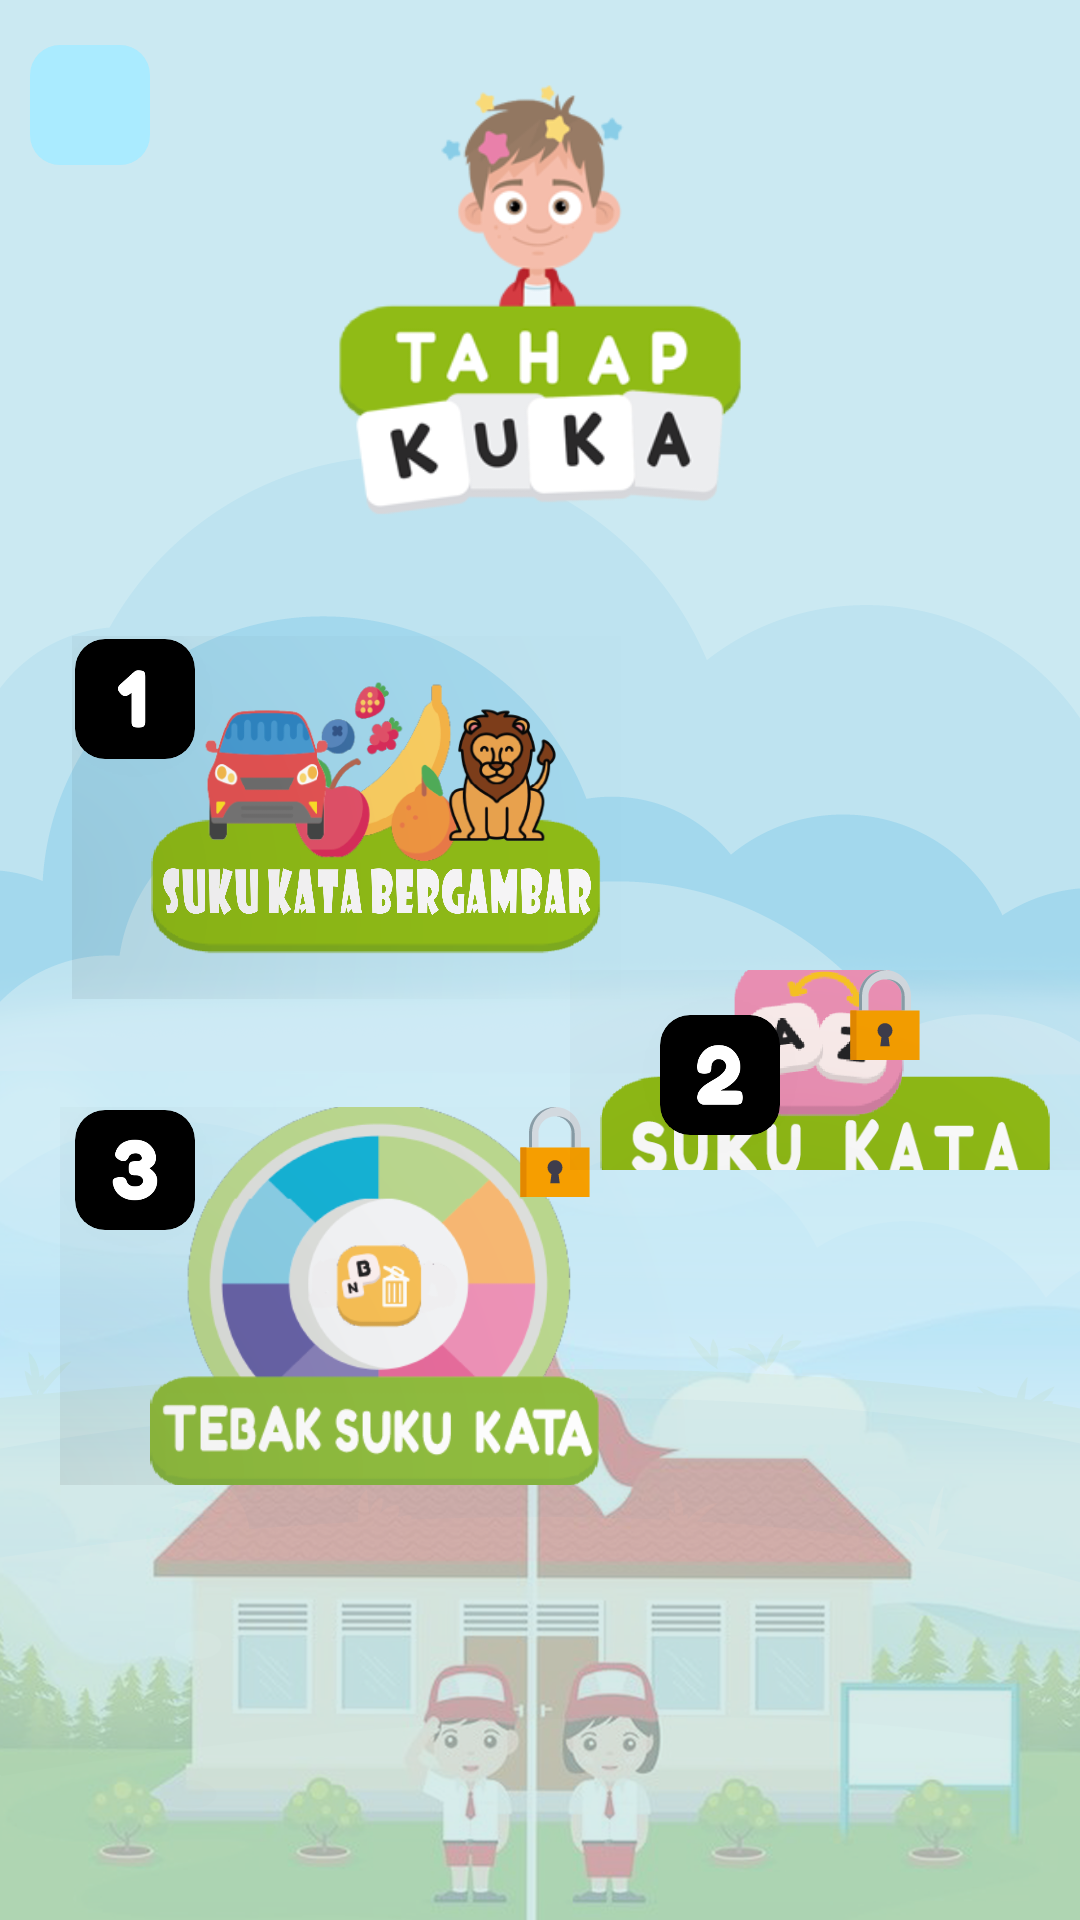

Android layout source for this screen:
<!-- AndroidManifest.xml: application theme Theme.TebakKataGame -->
<!-- res/layout/activity_tahap.xml -->
<?xml version="1.0" encoding="utf-8"?>
<RelativeLayout xmlns:android="http://schemas.android.com/apk/res/android"
    xmlns:app="http://schemas.android.com/apk/res-auto"
    xmlns:tools="http://schemas.android.com/tools"
    android:layout_width="match_parent"
    android:layout_height="match_parent"
    android:background="@drawable/new_bg_40"
    tools:context=".Activity.MainActivity">

    <include layout="@layout/toolbar" />

    <LinearLayout
        android:id="@+id/ly_sukukata"
        android:layout_width="match_parent"
        android:layout_height="wrap_content"
        android:layout_alignParentStart="true"
        android:layout_alignParentTop="true"
        android:layout_alignParentEnd="true"
        android:layout_marginTop="20dp"
        android:gravity="center_horizontal"
        android:orientation="horizontal">

        <ImageView
            android:id="@+id/ic_tahap_kuka"
            android:layout_width="250dp"
            android:layout_height="170dp"
            android:src="@drawable/ic_tahap_kuka"
            tools:ignore="ContentDescription" />

    </LinearLayout>

    <LinearLayout
        android:id="@+id/ly_kata"
        android:layout_width="223dp"
        android:layout_height="161dp"
        android:layout_below="@+id/ly_sukukata"
        android:layout_alignParentStart="true"
        android:layout_marginStart="4dp"
        android:layout_marginTop="2dp"
        android:gravity="center"
        android:orientation="horizontal"
        android:padding="20dp">

        <FrameLayout
            android:layout_width="0dp"
            android:layout_height="wrap_content"
            android:layout_gravity="center_horizontal"
            android:layout_weight="3">

            <androidx.cardview.widget.CardView
                android:layout_width="40dp"
                android:layout_height="40dp"
                android:layout_margin="1dp"
                android:translationZ="100dp"
                app:cardBackgroundColor="@android:color/black"
                app:cardCornerRadius="10dp">

                <ImageView
                    android:layout_width="match_parent"
                    android:layout_height="match_parent"
                    android:layout_gravity="center"
                    android:layout_marginEnd="1dp"
                    android:src="@drawable/numb_1" />

            </androidx.cardview.widget.CardView>

            <ImageView
                android:id="@+id/img_kata_bergambar"
                android:layout_width="150dp"
                android:layout_height="150dp"
                android:layout_gravity="center"
                android:layout_marginStart="10dp"
                android:src="@drawable/new_kata_bergambar"
                tools:ignore="ContentDescription" />

        </FrameLayout>

    </LinearLayout>

    <LinearLayout
        android:layout_width="match_parent"
        android:layout_height="wrap_content"
        android:layout_alignParentBottom="true"
        android:layout_marginBottom="577dp"
        android:orientation="vertical">

    </LinearLayout>

    <LinearLayout
        android:id="@+id/ly_tebak"
        android:layout_width="250dp"
        android:layout_height="166dp"
        android:layout_alignParentStart="true"
        android:layout_alignParentBottom="true"
        android:layout_marginTop="64dp"
        android:layout_marginBottom="125dp"
        android:gravity="center_horizontal"
        android:orientation="horizontal"
        android:padding="20dp">

        <FrameLayout
            android:layout_width="0dp"
            android:layout_height="wrap_content"
            android:layout_gravity="center_horizontal"
            android:layout_weight="3">

            <androidx.cardview.widget.CardView
                android:layout_width="40dp"
                android:layout_height="40dp"
                android:layout_marginStart="5dp"
                android:layout_marginTop="1dp"
                android:layout_marginEnd="2dp"
                android:layout_marginBottom="2dp"
                android:translationZ="100dp"
                app:cardBackgroundColor="@android:color/black"
                app:cardCornerRadius="10dp">

                <ImageView
                    android:layout_width="match_parent"
                    android:layout_height="match_parent"
                    android:layout_gravity="center"
                    android:src="@drawable/numb_3" />

            </androidx.cardview.widget.CardView>

            <ImageView
                android:id="@+id/img_tebak_huruf"
                android:layout_width="150dp"
                android:layout_height="150dp"
                android:layout_gravity="center"
                android:src="@drawable/ic_tebak_suku_kata"
                tools:ignore="ContentDescription" />

            <ImageView
                android:id="@+id/img_lock_tebak_kata"
                android:layout_width="30dp"
                android:layout_height="30dp"
                android:layout_gravity="center|top"
                android:layout_marginStart="60dp"
                android:src="@drawable/ic_padlock"
                tools:ignore="ContentDescription" />

        </FrameLayout>

        <FrameLayout
            android:layout_width="0dp"
            android:layout_height="wrap_content"
            android:layout_gravity="center_horizontal"
            android:layout_weight="3"
            android:visibility="gone">

            <ImageView
                android:id="@+id/img_mengenal_huruf"
                android:layout_width="150dp"
                android:layout_height="150dp"
                android:layout_gravity="center"
                android:layout_marginTop="16dp"
                android:src="@drawable/ic_mengenal_huruf_new"
                tools:ignore="ContentDescription" />

            <ImageView
                android:id="@+id/img_lock_membaca"
                android:layout_width="30dp"
                android:layout_height="30dp"
                android:layout_gravity="end"
                android:layout_marginTop="15dp"
                android:layout_marginEnd="30dp"
                android:src="@drawable/ic_padlock"
                tools:ignore="ContentDescription" />

        </FrameLayout>

    </LinearLayout>

    <FrameLayout
        android:id="@+id/fm_suku_kata"
        android:layout_width="221dp"
        android:layout_height="167dp"
        android:layout_below="@+id/ly_kata"
        android:layout_alignParentStart="true"
        android:layout_alignParentEnd="true"
        android:layout_alignParentBottom="true"
        android:layout_gravity="center_horizontal"
        android:layout_marginStart="190dp"
        android:layout_marginTop="-30dp"
        android:layout_marginBottom="250dp">

        <androidx.cardview.widget.CardView
            android:layout_width="40dp"
            android:layout_height="40dp"
            android:layout_marginStart="30dp"
            android:layout_marginTop="15dp"
            android:layout_marginEnd="2dp"
            android:layout_marginBottom="2dp"
            android:translationZ="100dp"
            app:cardBackgroundColor="@android:color/black"
            app:cardCornerRadius="10dp">

            <ImageView
                android:layout_width="match_parent"
                android:layout_height="match_parent"
                android:layout_gravity="center"
                android:src="@drawable/numb_2" />

        </androidx.cardview.widget.CardView>

        <ImageView
            android:id="@+id/img_suku_kata"
            android:layout_width="150dp"
            android:layout_height="150dp"
            android:layout_gravity="center"
            android:layout_marginTop="4dp"
            android:src="@drawable/ic_tittle_suku_kata"
            tools:ignore="ContentDescription" />

        <ImageView
            android:id="@+id/img_lock_suku_kata"
            android:layout_width="30dp"
            android:layout_height="30dp"
            android:layout_gravity="end"
            android:layout_marginEnd="50dp"
            android:src="@drawable/ic_padlock"
            tools:ignore="ContentDescription" />

    </FrameLayout>


</RelativeLayout>
<!-- res/layout/toolbar.xml (included above) -->
<?xml version="1.0" encoding="utf-8"?>
<FrameLayout xmlns:android="http://schemas.android.com/apk/res/android"
    xmlns:tools="http://schemas.android.com/tools"
    android:layout_width="match_parent"
    android:layout_height="70dp"
    xmlns:app="http://schemas.android.com/apk/res-auto"
    android:padding="10dp"
    android:elevation="20dp"
    app:elevation="20dp">

    <ImageButton
        android:id="@+id/img_btn_back"
        android:layout_width="40dp"
        android:layout_height="40dp"
        android:layout_gravity="center|start"
        android:src="@drawable/ic_back_resize"
        android:background="@drawable/box_transparent"
        android:backgroundTint="@color/blue_200"
        android:backgroundTintMode="add"
        android:tint="@android:color/white"
        tools:ignore="ContentDescription" />

</FrameLayout>
<!-- resources referenced by this layout -->
<resources>
  <color name="blue_200">#90CAF9</color>
  <!-- drawable box_transparent (drawable) -->
  <?xml version="1.0" encoding="utf-8"?>
  <shape xmlns:android="http://schemas.android.com/apk/res/android"
      android:shape="rectangle" android:padding="10dp">
      <solid android:color="#982C383E"/>
      <corners
          android:bottomRightRadius="10dp"
          android:bottomLeftRadius="10dp"
          android:topLeftRadius="10dp"
          android:topRightRadius="10dp"/>
  </shape>
  <!-- drawable ic_back_resize (drawable) -->
  <?xml version="1.0" encoding="utf-8"?>
  <layer-list xmlns:tools="http://schemas.android.com/tools"
      xmlns:android="http://schemas.android.com/apk/res/android">
  
      <item
          android:drawable="@drawable/ic_back"
          android:width="25dp"
          android:height="20dp"
          tools:ignore="UnusedAttribute" >
  
      </item>
  
  </layer-list>
  <!-- drawable ic_mengenal_huruf_new: png bitmap (drawable, 15928 bytes) -->
  <!-- drawable ic_padlock (drawable) -->
  <vector xmlns:android="http://schemas.android.com/apk/res/android"
      android:width="512.003dp"
      android:height="512.003dp"
      android:viewportWidth="512.003"
      android:viewportHeight="512.003">
    <path
        android:pathData="M403.748,230.349v-82.595C403.748,66.151 337.597,0 256.005,0c-81.602,0 -147.754,66.151 -147.754,147.754v82.595M161.531,230.349v-82.595c0,-52.1 42.384,-94.473 94.473,-94.473s94.463,42.374 94.463,94.473v82.595"
        android:fillColor="#D3DAE0"/>
    <path
        android:pathData="M264.623,0.257C261.77,0.093 258.899,0 256.005,0c-81.602,0 -147.754,66.151 -147.754,147.754v82.595h17.237v-82.595C125.488,69.045 187.033,4.721 264.623,0.257z"
        android:fillColor="#899EA8"/>
    <path
        android:pathData="M273.242,53.28c-2.905,0 -5.779,0.139 -8.619,0.397c48.064,4.368 85.844,44.882 85.844,94.076v82.595h17.237v-82.595C367.705,95.654 325.332,53.28 273.242,53.28z"
        android:fillColor="#899EA8"/>
    <path
        android:pathData="M59.345,230.349h393.313v281.654h-393.313z"
        android:fillColor="#F79F00"/>
    <path
        android:pathData="M59.345,230.349h34.473v281.654h-34.473z"
        android:fillColor="#E48900"/>
    <path
        android:pathData="M298.31,344.737c0,-23.367 -18.943,-42.309 -42.309,-42.309s-42.309,18.942 -42.309,42.309c0,16.094 8.988,30.088 22.216,37.24l-6.808,52.078h53.803l-6.808,-52.078C289.324,374.825 298.31,360.832 298.31,344.737z"
        android:fillColor="#3E3D4C"/>
  </vector>
  <!-- drawable ic_tahap_kuka: png bitmap (drawable, 30570 bytes) -->
  <!-- drawable ic_tebak_suku_kata: png bitmap (drawable, 26247 bytes) -->
  <!-- drawable ic_tittle_suku_kata: png bitmap (drawable, 15084 bytes) -->
  <!-- drawable new_bg_40: png bitmap (drawable, 426110 bytes) -->
  <!-- drawable new_kata_bergambar: png bitmap (drawable, 514582 bytes) -->
  <!-- drawable numb_1: png bitmap (drawable, 1974 bytes) -->
  <!-- drawable numb_2: png bitmap (drawable, 3808 bytes) -->
  <!-- drawable numb_3: png bitmap (drawable, 4249 bytes) -->
  <style name="Theme.TebakKataGame" parent="Theme.MaterialComponents.DayNight.NoActionBar">
          <item name="android:windowContentTransitions">true</item>
          
          <item name="colorPrimary">@color/purple_500</item>
          <item name="colorPrimaryVariant">@color/purple_700</item>
          <item name="colorOnPrimary">@color/white</item>
          
          <item name="colorSecondary">@color/teal_200</item>
          <item name="colorSecondaryVariant">@color/teal_700</item>
          <item name="colorOnSecondary">@color/black</item>
          
          <item name="android:statusBarColor" tools:targetApi="l">?attr/colorPrimaryVariant</item>
          
      </style>
  <color name="purple_500">#FF6200EE</color>
  <color name="purple_700">#FF3700B3</color>
  <color name="white">#FFFFFFFF</color>
  <color name="teal_200">#FF03DAC5</color>
  <color name="teal_700">#FF018786</color>
  <color name="black">#FF000000</color>
</resources>
